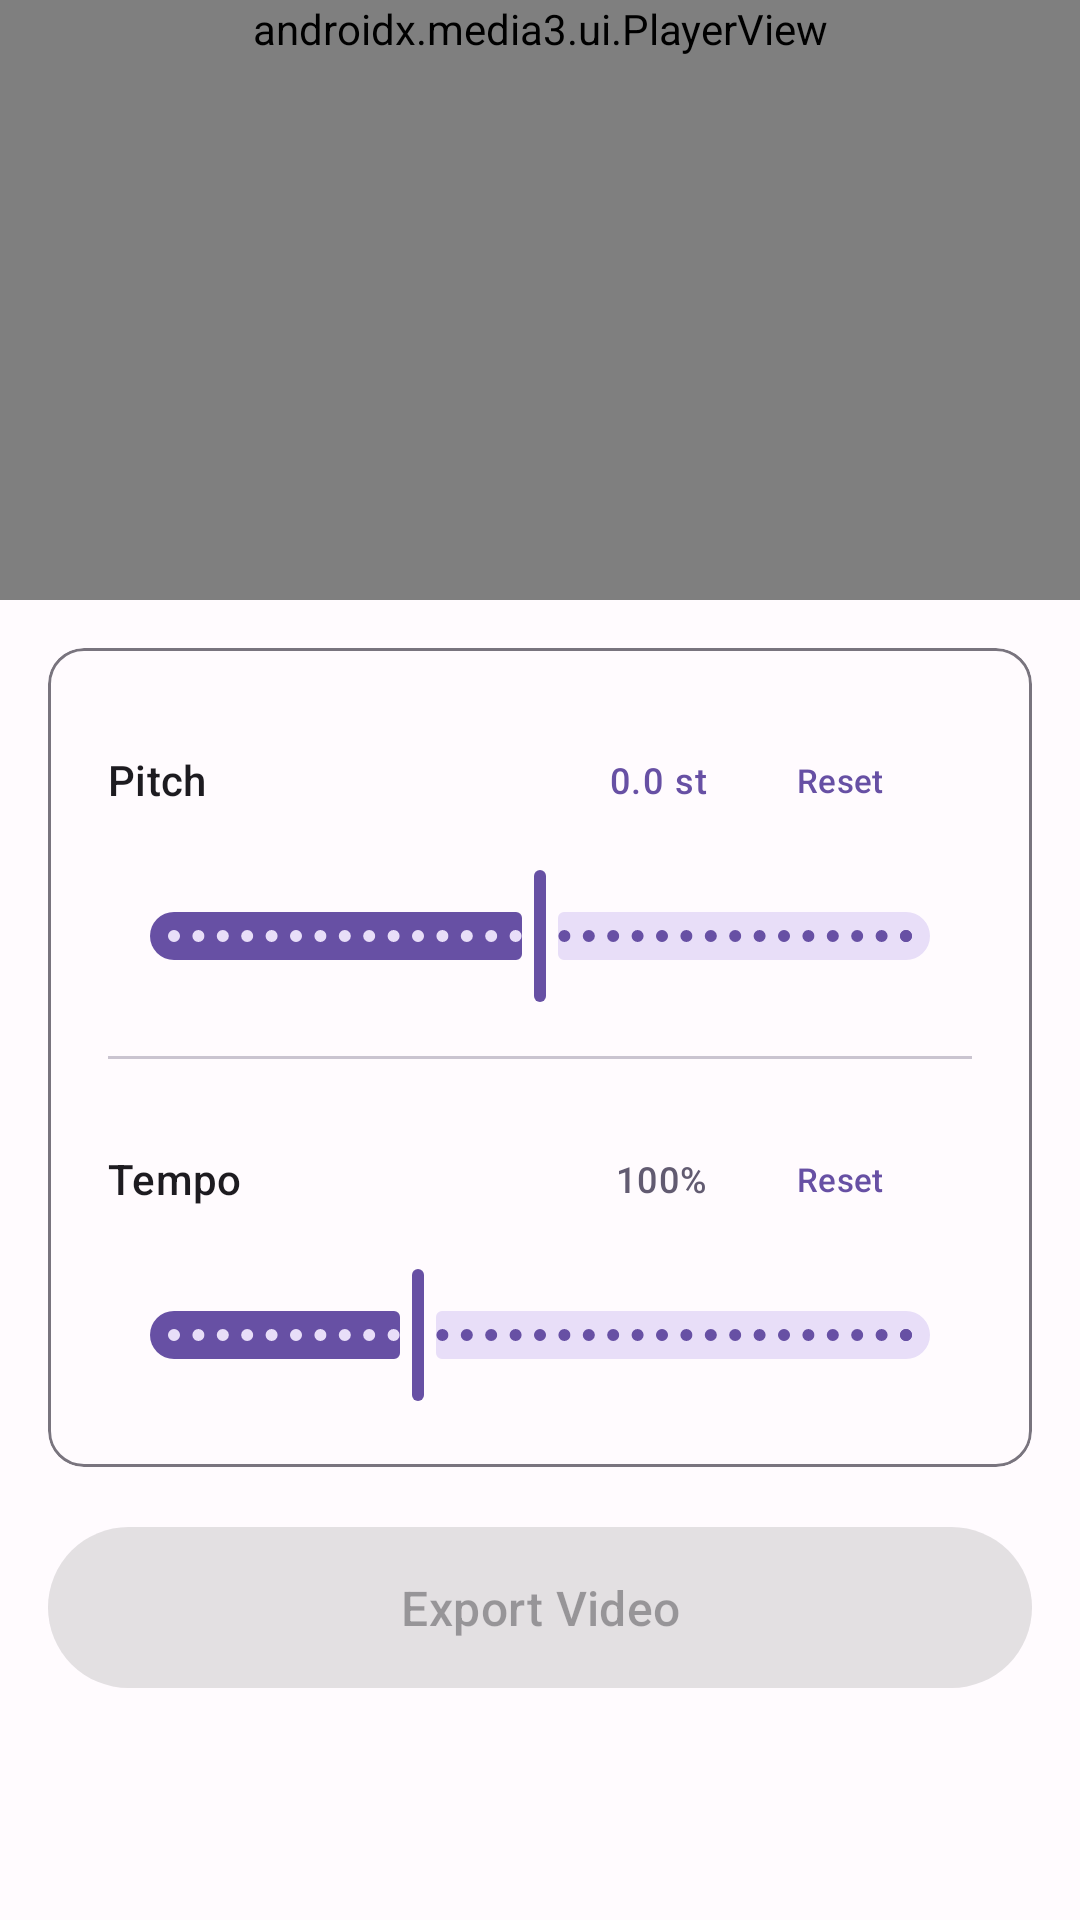

The Android layout XML behind this screen, and the referenced resources:
<!-- AndroidManifest.xml: application theme Theme.TempoTuneStudio -->
<!-- res/layout/fragment_editor.xml -->
<?xml version="1.0" encoding="utf-8"?>
<androidx.core.widget.NestedScrollView
    xmlns:android="http://schemas.android.com/apk/res/android"
    xmlns:app="http://schemas.android.com/apk/res-auto"
    android:layout_width="match_parent"
    android:layout_height="match_parent"
    android:background="?attr/colorSurface">

    <LinearLayout
        android:layout_width="match_parent"
        android:layout_height="wrap_content"
        android:orientation="vertical">

        
        <androidx.media3.ui.PlayerView
            android:id="@+id/player_view"
            android:layout_width="match_parent"
            android:layout_height="0dp"
            android:layout_weight="1"
            app:resize_mode="fit"
            app:show_buffering="when_playing"
            android:background="@android:color/black"
            android:minHeight="200dp" />

        
        <com.google.android.material.progressindicator.LinearProgressIndicator
            android:id="@+id/progress_bar"
            android:layout_width="match_parent"
            android:layout_height="wrap_content"
            android:visibility="gone"
            app:trackCornerRadius="0dp" />

        <TextView
            android:id="@+id/tv_status"
            android:layout_width="match_parent"
            android:layout_height="wrap_content"
            android:textAppearance="?attr/textAppearanceBodySmall"
            android:textColor="?attr/colorOnSurfaceVariant"
            android:gravity="center"
            android:padding="8dp"
            android:visibility="gone" />

        
        <com.google.android.material.card.MaterialCardView
            android:id="@+id/controls_card"
            android:layout_width="match_parent"
            android:layout_height="wrap_content"
            android:layout_margin="16dp"
            app:cardElevation="0dp"
            app:strokeWidth="1dp"
            app:strokeColor="?attr/colorOutline">

            <LinearLayout
                android:layout_width="match_parent"
                android:layout_height="wrap_content"
                android:orientation="vertical"
                android:padding="20dp">

                
                <LinearLayout
                    android:layout_width="match_parent"
                    android:layout_height="wrap_content"
                    android:orientation="horizontal"
                    android:gravity="center_vertical"
                    android:layout_marginBottom="4dp">

                    <TextView
                        android:layout_width="0dp"
                        android:layout_height="wrap_content"
                        android:layout_weight="1"
                        android:text="@string/label_pitch"
                        android:textAppearance="?attr/textAppearanceTitleSmall" />

                    <TextView
                        android:id="@+id/tv_pitch_value"
                        android:layout_width="wrap_content"
                        android:layout_height="wrap_content"
                        android:text="0.0 st"
                        android:textAppearance="?attr/textAppearanceLabelMedium"
                        android:textColor="?attr/colorPrimary"
                        android:minWidth="64dp"
                        android:gravity="end" />

                    <com.google.android.material.button.MaterialButton
                        android:id="@+id/btn_reset_pitch"
                        style="@style/Widget.Material3.Button.TextButton"
                        android:layout_width="wrap_content"
                        android:layout_height="wrap_content"
                        android:text="@string/btn_reset"
                        android:textSize="11sp" />

                </LinearLayout>

                <com.google.android.material.slider.Slider
                    android:id="@+id/slider_pitch"
                    android:layout_width="match_parent"
                    android:layout_height="wrap_content"
                    android:valueFrom="-12"
                    android:valueTo="12"
                    android:value="0"
                    android:stepSize="0.5"
                    android:layout_marginBottom="16dp"
                    app:labelBehavior="gone" />

                <com.google.android.material.divider.MaterialDivider
                    android:layout_width="match_parent"
                    android:layout_height="wrap_content"
                    android:layout_marginBottom="16dp" />

                
                <LinearLayout
                    android:layout_width="match_parent"
                    android:layout_height="wrap_content"
                    android:orientation="horizontal"
                    android:gravity="center_vertical"
                    android:layout_marginBottom="4dp">

                    <TextView
                        android:layout_width="0dp"
                        android:layout_height="wrap_content"
                        android:layout_weight="1"
                        android:text="@string/label_tempo"
                        android:textAppearance="?attr/textAppearanceTitleSmall" />

                    <TextView
                        android:id="@+id/tv_tempo_value"
                        android:layout_width="wrap_content"
                        android:layout_height="wrap_content"
                        android:text="100%"
                        android:textAppearance="?attr/textAppearanceLabelMedium"
                        android:textColor="?attr/colorSecondary"
                        android:minWidth="64dp"
                        android:gravity="end" />

                    <com.google.android.material.button.MaterialButton
                        android:id="@+id/btn_reset_tempo"
                        style="@style/Widget.Material3.Button.TextButton"
                        android:layout_width="wrap_content"
                        android:layout_height="wrap_content"
                        android:text="@string/btn_reset"
                        android:textSize="11sp" />

                </LinearLayout>

                <com.google.android.material.slider.Slider
                    android:id="@+id/slider_tempo"
                    android:layout_width="match_parent"
                    android:layout_height="wrap_content"
                    android:valueFrom="0.5"
                    android:valueTo="2.0"
                    android:value="1.0"
                    android:stepSize="0.05"
                    app:labelBehavior="gone" />

            </LinearLayout>

        </com.google.android.material.card.MaterialCardView>

        
        <com.google.android.material.button.MaterialButton
            android:id="@+id/btn_export"
            android:layout_width="match_parent"
            android:layout_height="wrap_content"
            android:layout_marginStart="16dp"
            android:layout_marginEnd="16dp"
            android:layout_marginBottom="24dp"
            android:enabled="false"
            android:padding="16dp"
            android:text="@string/btn_export"
            android:textAllCaps="false"
            android:textAppearance="?attr/textAppearanceTitleMedium" />

    </LinearLayout>

</androidx.core.widget.NestedScrollView>
<!-- resources referenced by this layout -->
<resources>
  <string name="btn_export">Export Video</string>
  <string name="btn_reset">Reset</string>
  <string name="label_pitch">Pitch</string>
  <string name="label_tempo">Tempo</string>
  <style name="Theme.TempoTuneStudio" parent="Theme.Material3.Light.NoActionBar">
          <item name="colorPrimary">@color/md_theme_primary</item>
          <item name="colorOnPrimary">@color/md_theme_onPrimary</item>
          <item name="colorPrimaryContainer">@color/md_theme_primaryContainer</item>
          <item name="colorOnPrimaryContainer">@color/md_theme_onPrimaryContainer</item>
          <item name="colorSecondary">@color/md_theme_secondary</item>
          <item name="colorOnSecondary">@color/md_theme_onSecondary</item>
          <item name="colorSecondaryContainer">@color/md_theme_secondaryContainer</item>
          <item name="colorOnSecondaryContainer">@color/md_theme_onSecondaryContainer</item>
          <item name="android:colorBackground">@color/md_theme_background</item>
          <item name="colorOnBackground">@color/md_theme_onBackground</item>
          <item name="colorSurface">@color/md_theme_surface</item>
          <item name="colorOnSurface">@color/md_theme_onSurface</item>
          <item name="colorSurfaceVariant">@color/md_theme_surfaceVariant</item>
          <item name="colorOnSurfaceVariant">@color/md_theme_onSurfaceVariant</item>
          <item name="colorOutline">@color/md_theme_outline</item>
          <item name="colorError">@color/md_theme_error</item>
          <item name="colorOnError">@color/md_theme_onError</item>
      </style>
  <color name="md_theme_primary">#6750A4</color>
  <color name="md_theme_onPrimary">#FFFFFF</color>
  <color name="md_theme_primaryContainer">#EADDFF</color>
  <color name="md_theme_onPrimaryContainer">#21005D</color>
  <color name="md_theme_secondary">#625B71</color>
  <color name="md_theme_onSecondary">#FFFFFF</color>
  <color name="md_theme_secondaryContainer">#E8DEF8</color>
  <color name="md_theme_onSecondaryContainer">#1D192B</color>
  <color name="md_theme_background">#FFFBFE</color>
  <color name="md_theme_onBackground">#1C1B1F</color>
  <color name="md_theme_surface">#FFFBFE</color>
  <color name="md_theme_onSurface">#1C1B1F</color>
  <color name="md_theme_surfaceVariant">#E7E0EC</color>
  <color name="md_theme_onSurfaceVariant">#49454F</color>
  <color name="md_theme_outline">#79747E</color>
  <color name="md_theme_error">#B3261E</color>
  <color name="md_theme_onError">#FFFFFF</color>
</resources>
